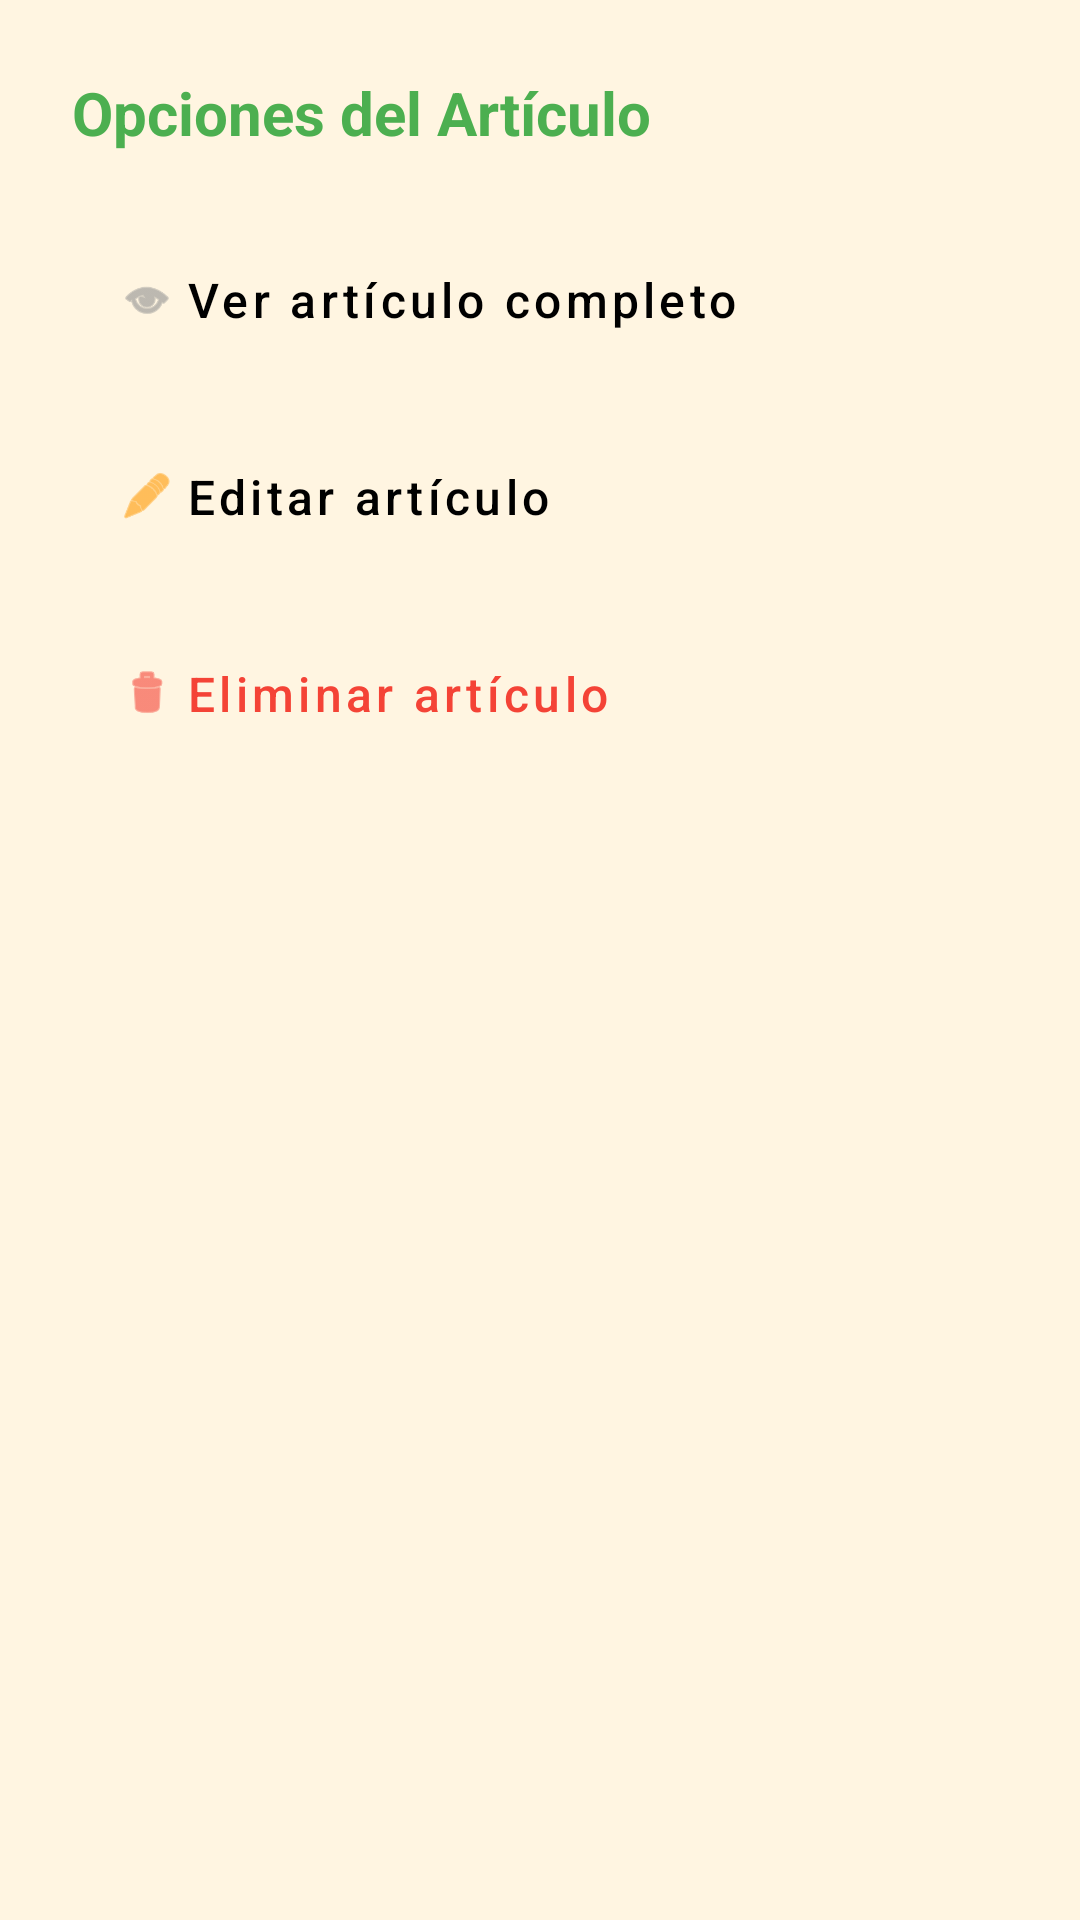

Android layout source for this screen:
<!-- AndroidManifest.xml: application theme Theme.EasyPets -->
<!-- res/layout/dialog_opciones_articulo.xml -->
<?xml version="1.0" encoding="utf-8"?>
<LinearLayout xmlns:android="http://schemas.android.com/apk/res/android"
    xmlns:app="http://schemas.android.com/apk/res-auto"
    android:layout_width="match_parent"
    android:layout_height="wrap_content"
    android:orientation="vertical"
    android:padding="24dp"
    android:background="@color/fondo_base">

    <TextView
        android:layout_width="match_parent"
        android:layout_height="wrap_content"
        android:text="Opciones del Artículo"
        android:textColor="@color/color_acento_primario"
        android:textSize="20sp"
        android:textStyle="bold"
        android:layout_marginBottom="16dp"/>

    <com.google.android.material.button.MaterialButton
        android:id="@+id/btnOpcionVer"
        style="@style/Widget.MaterialComponents.Button.TextButton"
        android:layout_width="match_parent"
        android:layout_height="wrap_content"
        android:text="Ver artículo completo"
        android:textColor="@color/black"
        android:gravity="start|center_vertical"
        app:icon="@android:drawable/ic_menu_view"
        app:iconTint="@color/grey"
        android:padding="16dp"
        android:textAllCaps="false"
        android:textSize="16sp"/>

    <com.google.android.material.button.MaterialButton
        android:id="@+id/btnOpcionEditar"
        style="@style/Widget.MaterialComponents.Button.TextButton"
        android:layout_width="match_parent"
        android:layout_height="wrap_content"
        android:text="Editar artículo"
        android:textColor="@color/black"
        android:gravity="start|center_vertical"
        app:icon="@android:drawable/ic_menu_edit"
        app:iconTint="#FF9800"
        android:padding="16dp"
        android:textAllCaps="false"
        android:textSize="16sp"/>

    <com.google.android.material.button.MaterialButton
        android:id="@+id/btnOpcionEliminar"
        style="@style/Widget.MaterialComponents.Button.TextButton"
        android:layout_width="match_parent"
        android:layout_height="wrap_content"
        android:text="Eliminar artículo"
        android:textColor="#F44336"
        android:gravity="start|center_vertical"
        app:icon="@android:drawable/ic_menu_delete"
        app:iconTint="#F44336"
        android:padding="16dp"
        android:textAllCaps="false"
        android:textSize="16sp"/>

</LinearLayout>
<!-- resources referenced by this layout -->
<resources>
  <color name="black">#FF000000</color>
  <color name="color_acento_primario">#4CAF50</color>
  <color name="fondo_base">#FFF5E1</color>
  <color name="grey">#909090</color>
  <style name="Theme.EasyPets" parent="Base.Theme.EasyPets" />
  <style name="Base.Theme.EasyPets" parent="Theme.Material3.Light.NoActionBar">
          <item name="android:windowLightStatusBar">true</item>
  
          <item name="android:statusBarColor">@color/white</item>
      </style>
  <color name="white">#FFFFFFFF</color>
</resources>
